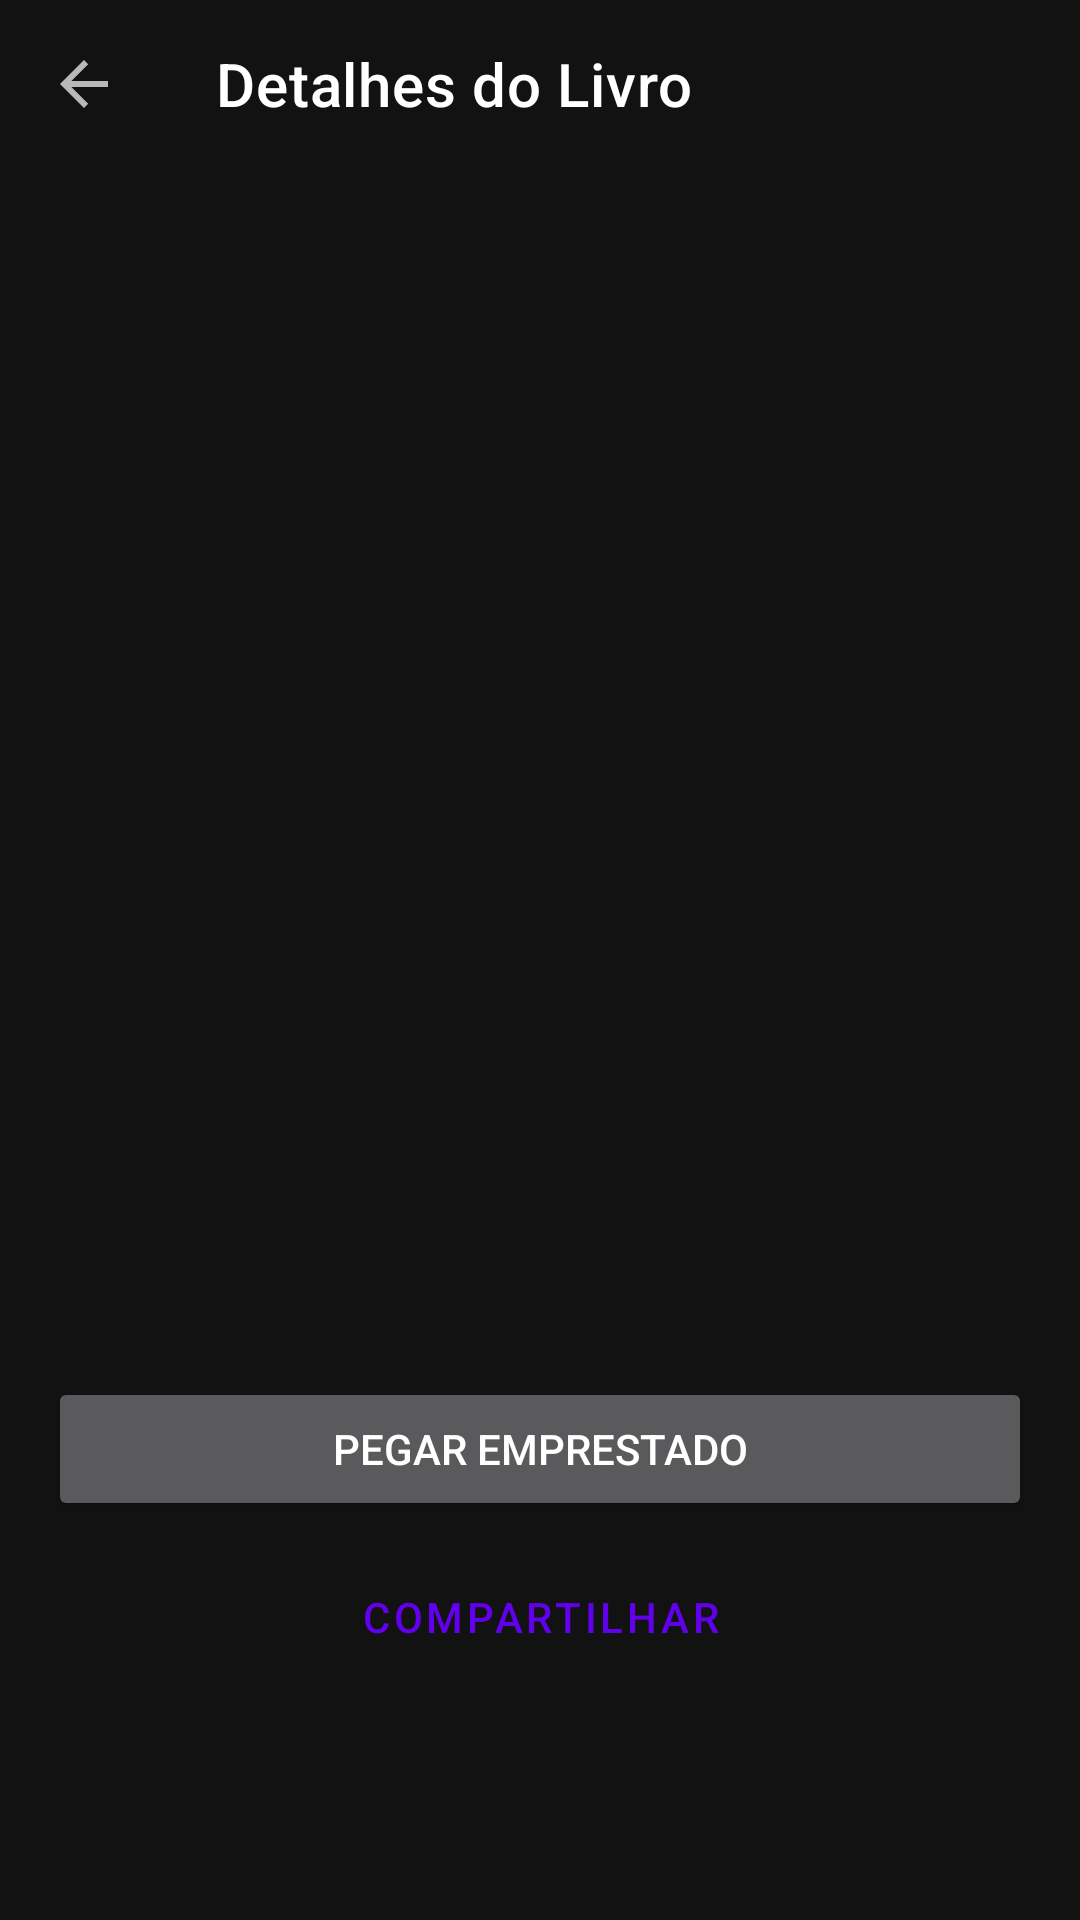

Layout XML and referenced resources for this Android screen:
<!-- AndroidManifest.xml: application theme Theme.Biblioteca -->
<!-- res/layout/activity_book_detail.xml -->
<?xml version="1.0" encoding="utf-8"?>
<LinearLayout xmlns:android="http://schemas.android.com/apk/res/android"
    xmlns:app="http://schemas.android.com/apk/res-auto"
    android:layout_width="match_parent"
    android:layout_height="match_parent"
    android:orientation="vertical">

    <com.google.android.material.appbar.MaterialToolbar
        android:id="@+id/topAppBar"
        android:layout_width="match_parent"
        android:layout_height="?attr/actionBarSize"
        app:title="Detalhes do Livro"
        app:titleTextColor="#FFFFFF"
        app:navigationIcon="?attr/homeAsUpIndicator" />

    <ScrollView
        android:layout_width="match_parent"
        android:layout_height="match_parent"
        android:layout_weight="1">

        <LinearLayout
            android:layout_width="match_parent"
            android:layout_height="wrap_content"
            android:orientation="vertical"
            android:padding="16dp">

            <ImageView
                android:id="@+id/ivDetailCover"
                android:layout_width="match_parent"
                android:layout_height="250dp"
                android:scaleType="fitCenter"
                android:layout_marginBottom="16dp"/>

            <TextView
                android:id="@+id/tvDetailTitle"
                android:layout_width="match_parent"
                android:layout_height="wrap_content"
                android:textSize="24sp"
                android:textStyle="bold"
                android:layout_marginBottom="8dp"/>

            <TextView
                android:id="@+id/tvDetailAuthor"
                android:layout_width="match_parent"
                android:layout_height="wrap_content"
                android:textSize="16sp"
                android:textColor="#666"
                android:layout_marginBottom="16dp"/>

            <TextView
                android:id="@+id/tvDetailDescription"
                android:layout_width="match_parent"
                android:layout_height="wrap_content"
                android:textSize="14sp"
                android:layout_marginBottom="24dp"/>

            <Button
                android:id="@+id/btnBorrow"
                android:layout_width="match_parent"
                android:layout_height="wrap_content"
                android:text="@string/borrow"
                android:layout_marginBottom="8dp"/>

            <Button
                android:id="@+id/btnShare"
                style="?attr/materialButtonOutlinedStyle"
                android:layout_width="match_parent"
                android:layout_height="wrap_content"
                android:text="@string/share" />
        </LinearLayout>
    </ScrollView>
</LinearLayout>
<!-- resources referenced by this layout -->
<resources>
  <string name="borrow">Pegar Emprestado</string>
  <string name="share">Compartilhar</string>
  <style name="Theme.Biblioteca" parent="Theme.MaterialComponents.NoActionBar">
          <item name="colorPrimary">@color/purple_500</item>
          <item name="colorPrimaryVariant">@color/purple_700</item>
          <item name="colorOnPrimary">@color/white</item>
          <item name="colorSecondary">@color/teal_200</item>
          <item name="colorSecondaryVariant">@color/teal_700</item>
          <item name="colorOnSecondary">@color/black</item>
          <item name="android:statusBarColor" tools:targetApi="l">#121212</item>
          <item name="android:windowBackground">#121212</item>
          <item name="android:textColor">#FFFFFF</item>
          <item name="android:textColorHint">#AAAAAA</item>
      </style>
  <!-- not gathered from this repository: default colours our renderer supplied (Android Studio template values) -->
  <color name="purple_500">#FF6200EE</color>
  <color name="purple_700">#FF3700B3</color>
  <color name="teal_200">#FF03DAC5</color>
  <color name="teal_700">#FF018786</color>
  <color name="black">#FF000000</color>
  <color name="white">#FFFFFFFF</color>
</resources>
